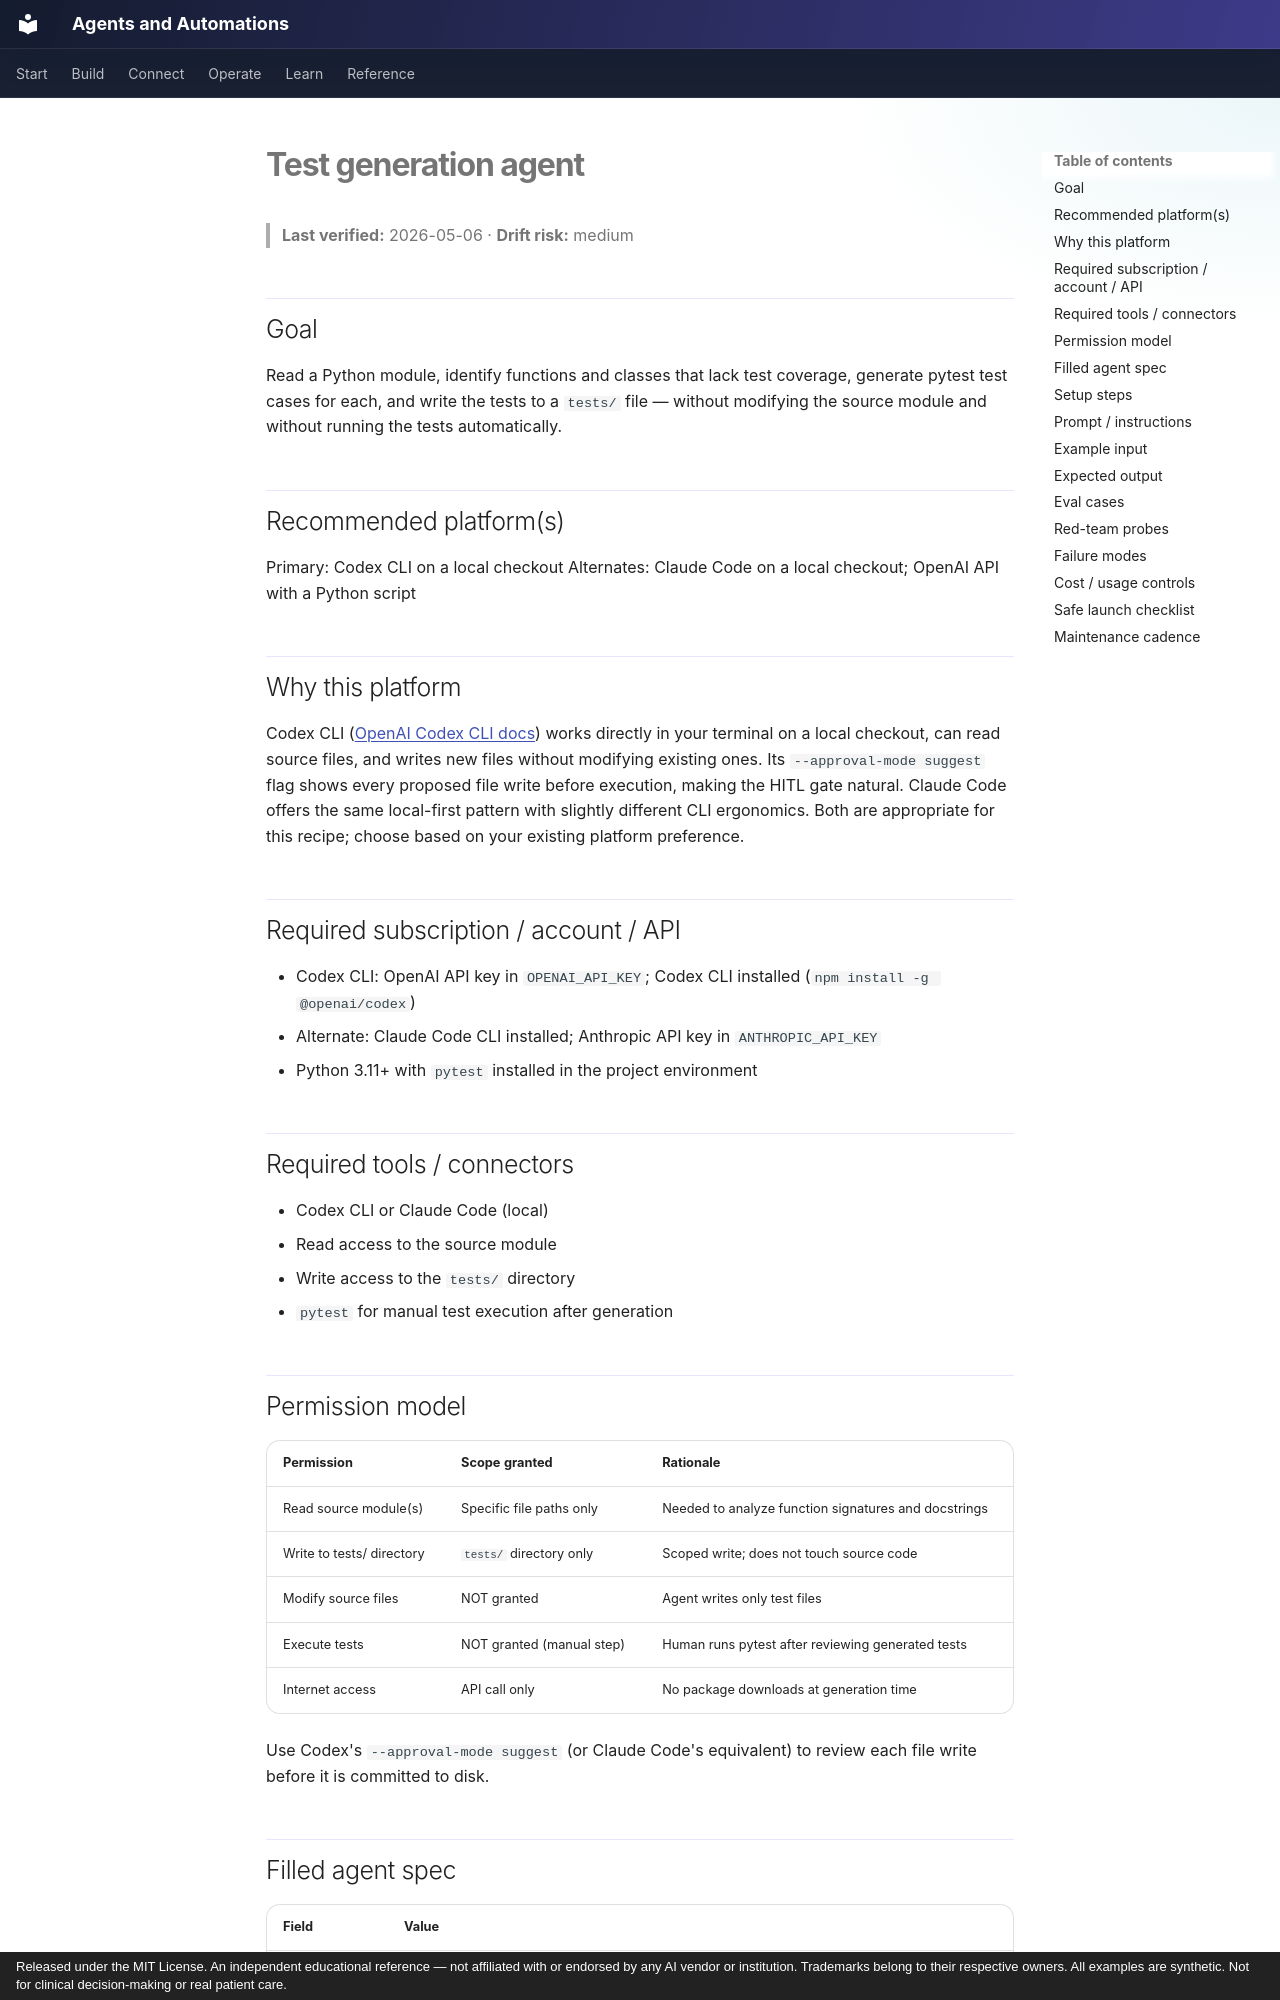

repository: rkalani1/agent-builder-field-guide · page: recipes/test-generation/index.html · generator: mkdocs · copyright: Released under the MIT License. An independent educational reference — not affiliated with or endorsed by any AI vendor or institution. Trademarks belong to their respective owners. All examples are synthetic. Not for clinical decision-making or real patient care.

# Test generation agent

> **Last verified:** 2026-05-06 · **Drift risk:** medium

## Goal

Read a Python module, identify functions and classes that lack test coverage, generate pytest test cases for each, and write the tests to a `tests/` file — without modifying the source module and without running the tests automatically.

## Recommended platform(s)

Primary: Codex CLI on a local checkout
Alternates: Claude Code on a local checkout; OpenAI API with a Python script

## Why this platform

Codex CLI ([OpenAI Codex CLI docs](https://github.com/openai/codex)) works directly in your terminal on a local checkout, can read source files, and writes new files without modifying existing ones. Its `--approval-mode suggest` flag shows every proposed file write before execution, making the HITL gate natural. Claude Code offers the same local-first pattern with slightly different CLI ergonomics. Both are appropriate for this recipe; choose based on your existing platform preference.

## Required subscription / account / API

- Codex CLI: OpenAI API key in `OPENAI_API_KEY`; Codex CLI installed (`npm install -g @openai/codex`)
- Alternate: Claude Code CLI installed; Anthropic API key in `ANTHROPIC_API_KEY`
- Python 3.11+ with `pytest` installed in the project environment

## Required tools / connectors

- Codex CLI or Claude Code (local)
- Read access to the source module
- Write access to the `tests/` directory
- `pytest` for manual test execution after generation

## Permission model

| Permission | Scope granted | Rationale |
|---|---|---|
| Read source module(s) | Specific file paths only | Needed to analyze function signatures and docstrings |
| Write to tests/ directory | `tests/` directory only | Scoped write; does not touch source code |
| Modify source files | NOT granted | Agent writes only test files |
| Execute tests | NOT granted (manual step) | Human runs pytest after reviewing generated tests |
| Internet access | API call only | No package downloads at generation time |

Use Codex's `--approval-mode suggest` (or Claude Code's equivalent) to review each file write before it is committed to disk.
